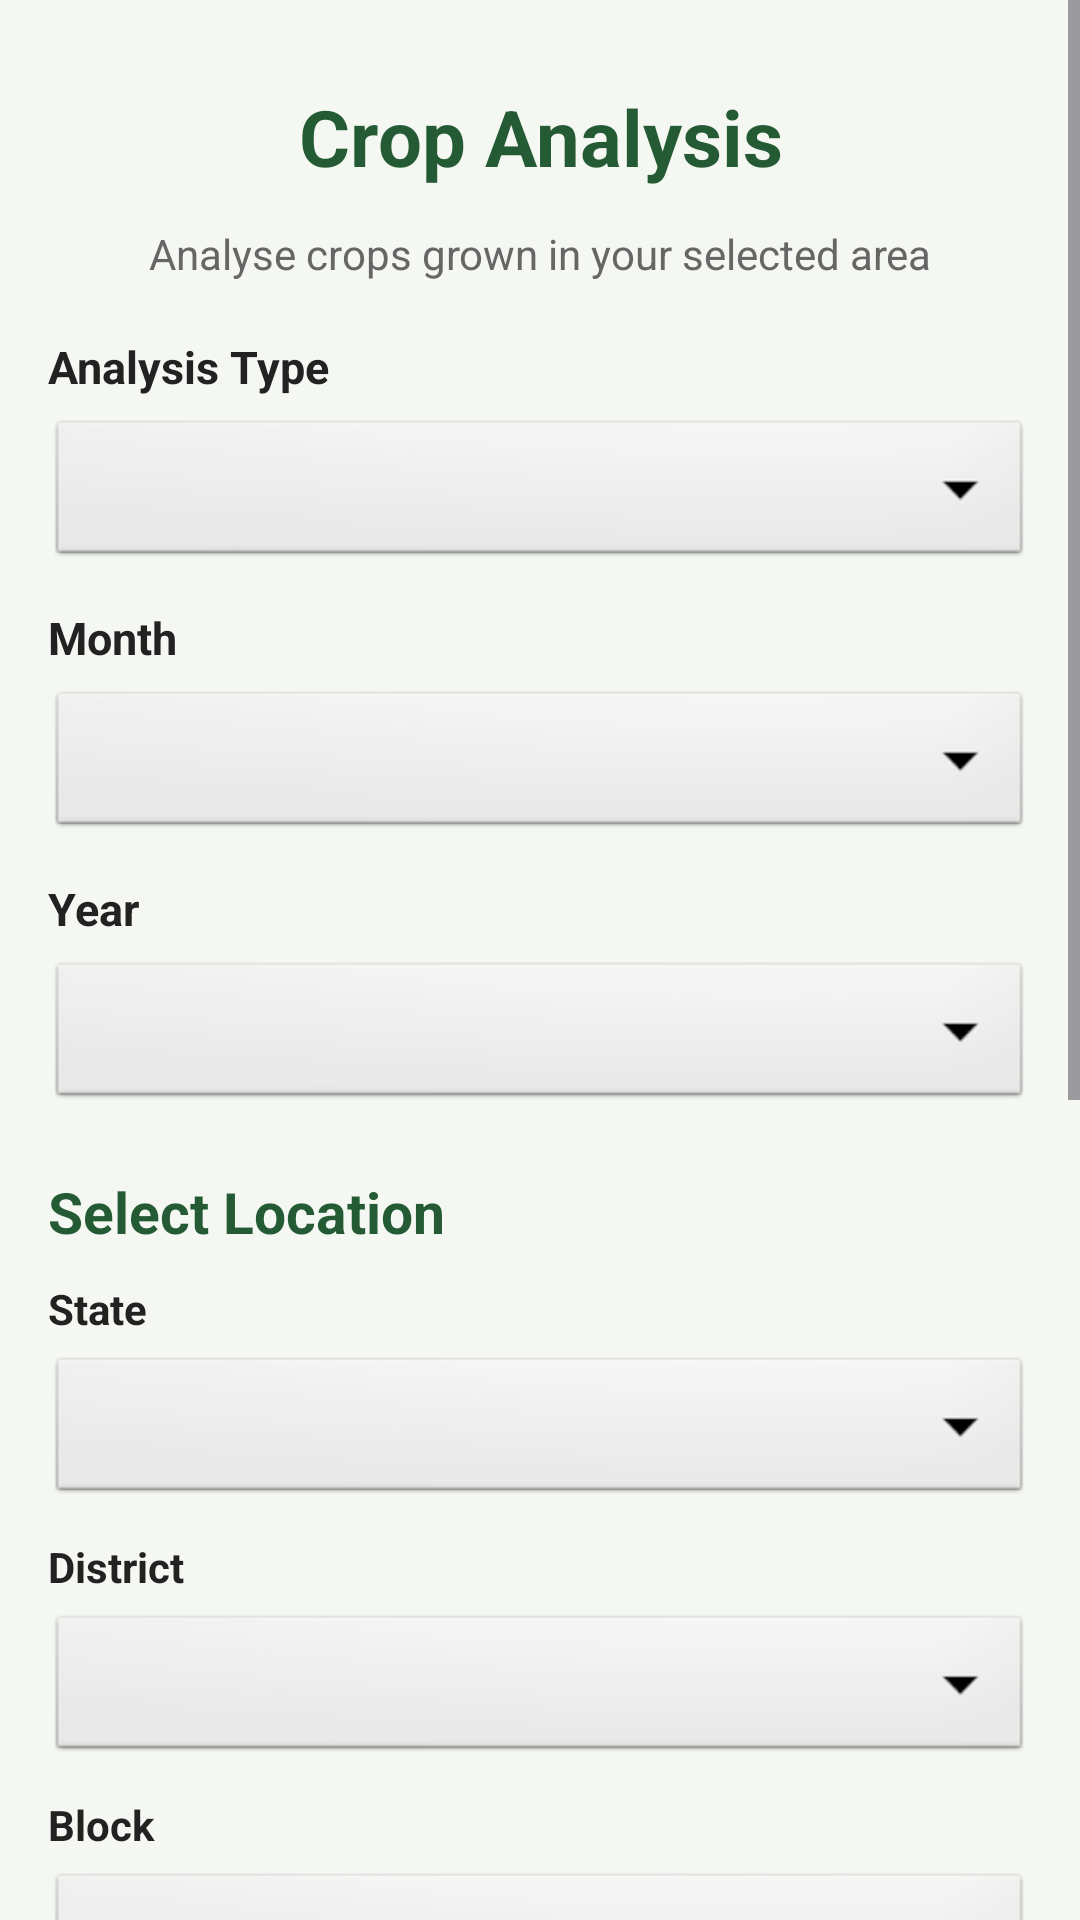

Here is an Android app screen rendered from its layout file. Give the layout XML and the strings, colors and styles it references.
<!-- AndroidManifest.xml: application theme Theme.KisanApp -->
<!-- res/layout/activity_crop_analysis.xml -->
<?xml version="1.0" encoding="utf-8"?>
<ScrollView xmlns:android="http://schemas.android.com/apk/res/android"
    android:layout_width="match_parent"
    android:layout_height="match_parent"
    android:fillViewport="true"
    android:background="#F5F8F2">

    <LinearLayout
        android:layout_width="match_parent"
        android:layout_height="wrap_content"
        android:orientation="vertical"
        android:padding="16dp">

        
        <TextView
            android:layout_width="match_parent"
            android:layout_height="wrap_content"
            android:text="Crop Analysis"
            android:textSize="26sp"
            android:textStyle="bold"
            android:textColor="#245B35"
            android:gravity="center"
            android:padding="12dp" />

        <TextView
            android:layout_width="match_parent"
            android:layout_height="wrap_content"
            android:text="Analyse crops grown in your selected area"
            android:textSize="14sp"
            android:textColor="#666666"
            android:gravity="center"
            android:paddingBottom="18dp" />

        
        <TextView
            android:layout_width="match_parent"
            android:layout_height="wrap_content"
            android:text="Analysis Type"
            android:textStyle="bold"
            android:textColor="#222222"
            android:textSize="15sp"
            android:paddingBottom="6dp" />

        <Spinner
            android:id="@+id/spinnerAnalysisType"
            android:layout_width="match_parent"
            android:layout_height="52dp"
            android:background="@android:drawable/btn_dropdown"
            android:padding="8dp"
            android:spinnerMode="dropdown" />

        
        <TextView
            android:layout_width="match_parent"
            android:layout_height="wrap_content"
            android:text="Month"
            android:textStyle="bold"
            android:textColor="#222222"
            android:textSize="15sp"
            android:paddingTop="12dp"
            android:paddingBottom="6dp" />

        <Spinner
            android:id="@+id/spinnerMonth"
            android:layout_width="match_parent"
            android:layout_height="52dp"
            android:background="@android:drawable/btn_dropdown"
            android:padding="8dp"
            android:spinnerMode="dropdown" />

        
        <TextView
            android:layout_width="match_parent"
            android:layout_height="wrap_content"
            android:text="Year"
            android:textStyle="bold"
            android:textColor="#222222"
            android:textSize="15sp"
            android:paddingTop="12dp"
            android:paddingBottom="6dp" />

        <Spinner
            android:id="@+id/spinnerYear"
            android:layout_width="match_parent"
            android:layout_height="52dp"
            android:background="@android:drawable/btn_dropdown"
            android:padding="8dp"
            android:spinnerMode="dropdown" />

        
        <TextView
            android:layout_width="match_parent"
            android:layout_height="wrap_content"
            android:text="Select Location"
            android:textSize="19sp"
            android:textStyle="bold"
            android:textColor="#245B35"
            android:paddingTop="20dp"
            android:paddingBottom="10dp" />

        
        <TextView
            android:layout_width="match_parent"
            android:layout_height="wrap_content"
            android:text="State"
            android:textStyle="bold"
            android:textColor="#222222"
            android:paddingBottom="5dp" />

        <Spinner
            android:id="@+id/spinnerState"
            android:layout_width="match_parent"
            android:layout_height="52dp"
            android:background="@android:drawable/btn_dropdown"
            android:padding="8dp"
            android:spinnerMode="dropdown" />

        
        <TextView
            android:layout_width="match_parent"
            android:layout_height="wrap_content"
            android:text="District"
            android:textStyle="bold"
            android:textColor="#222222"
            android:paddingTop="10dp"
            android:paddingBottom="5dp" />

        <Spinner
            android:id="@+id/spinnerDistrict"
            android:layout_width="match_parent"
            android:layout_height="52dp"
            android:background="@android:drawable/btn_dropdown"
            android:padding="8dp"
            android:spinnerMode="dropdown" />

        
        <TextView
            android:layout_width="match_parent"
            android:layout_height="wrap_content"
            android:text="Block"
            android:textStyle="bold"
            android:textColor="#222222"
            android:paddingTop="10dp"
            android:paddingBottom="5dp" />

        <Spinner
            android:id="@+id/spinnerBlock"
            android:layout_width="match_parent"
            android:layout_height="52dp"
            android:background="@android:drawable/btn_dropdown"
            android:padding="8dp"
            android:spinnerMode="dropdown" />

        
        <TextView
            android:layout_width="match_parent"
            android:layout_height="wrap_content"
            android:text="Panchayat"
            android:textStyle="bold"
            android:textColor="#222222"
            android:paddingTop="10dp"
            android:paddingBottom="5dp" />

        <Spinner
            android:id="@+id/spinnerPanchayat"
            android:layout_width="match_parent"
            android:layout_height="52dp"
            android:background="@android:drawable/btn_dropdown"
            android:padding="8dp"
            android:spinnerMode="dropdown" />


        
        <Button
            android:id="@+id/btnViewAnalysis"
            android:layout_width="match_parent"
            android:layout_height="54dp"
            android:layout_marginTop="22dp"
            android:text="View Analysis"
            android:textAllCaps="false"
            android:textSize="16sp"
            android:textStyle="bold"
            android:textColor="#FFFFFF"
            android:backgroundTint="#2E7D32" />

        
        <TextView
            android:id="@+id/tvAreaName"
            android:layout_width="match_parent"
            android:layout_height="wrap_content"
            android:text="Selected Area"
            android:textColor="#245B35"
            android:textSize="20sp"
            android:textStyle="bold"
            android:paddingTop="22dp"
            android:paddingBottom="8dp" />

        
        <TextView
            android:id="@+id/tvTotalArea"
            android:layout_width="match_parent"
            android:layout_height="wrap_content"
            android:text="Total Cultivated Area: 0 acres"
            android:textColor="#333333"
            android:textSize="16sp"
            android:padding="12dp"
            android:background="#E4F1E2" />

        
        <TextView
            android:id="@+id/tvAnalysisInfo"
            android:layout_width="match_parent"
            android:layout_height="wrap_content"
            android:text="Select location and analysis type to view crop statistics."
            android:textColor="#555555"
            android:textSize="14sp"
            android:paddingTop="12dp"
            android:paddingBottom="12dp" />

        
        <LinearLayout
            android:id="@+id/layoutCropGraph"
            android:layout_width="match_parent"
            android:layout_height="wrap_content"
            android:orientation="vertical"
            android:paddingTop="8dp"
            android:paddingBottom="16dp" />

        
        <Button
            android:id="@+id/btnBackAnalysis"
            android:layout_width="match_parent"
            android:layout_height="50dp"
            android:layout_marginTop="12dp"
            android:layout_marginBottom="16dp"
            android:text="Back"
            android:textAllCaps="false"
            android:textColor="#245B35"
            android:backgroundTint="#DDE8DA" />

    </LinearLayout>

</ScrollView>
<!-- resources referenced by this layout -->
<resources>
  <style name="Theme.KisanApp" parent="Base.Theme.KisanApp" />
  <style name="Base.Theme.KisanApp" parent="Theme.Material3.DayNight.NoActionBar">
          
          
      </style>
</resources>
